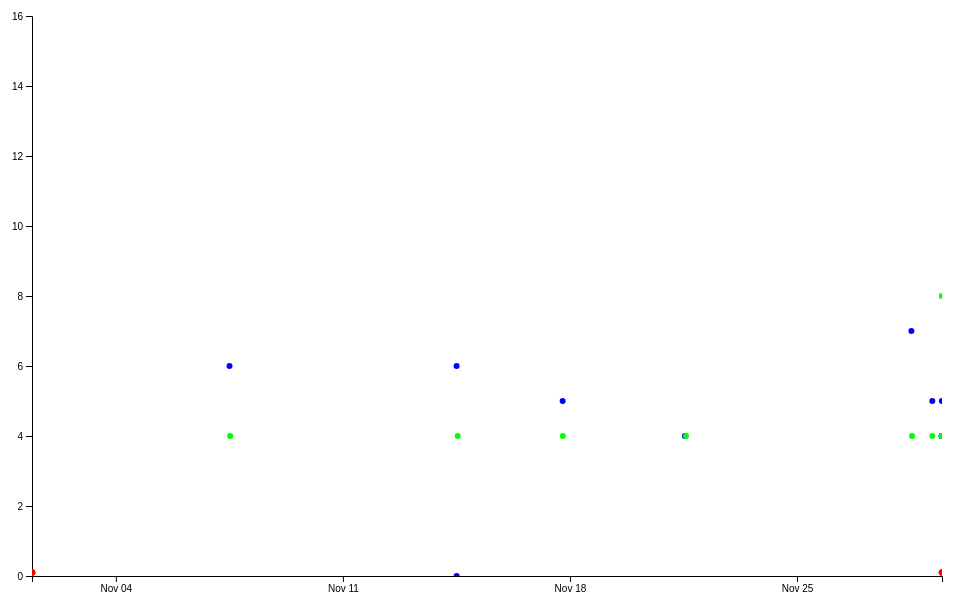
D3 v4 page, settled after 360 driven frames (6 s of simulated time); the page loaded 1 data file(s).


// set the dimensions and margins of the graph
var margin = {top: 10, right: 30, bottom: 30, left: 60},
    width = 1000 - margin.left - margin.right,
    height = 600 - margin.top - margin.bottom;

// append the svg object to the body of the page
var Svg = d3.select("#dataviz_brushZoom")
  .append("svg")
    .attr("width", width + margin.left + margin.right)
    .attr("height", height + margin.top + margin.bottom)
  .append("g")
    .attr("transform",
          "translate(" + margin.left + "," + margin.top + ")");

var parseTime = d3.timeParse("%Y-%m-%d %H:%M:%S");
var formatTime = d3.timeFormat("%Y-%m-%d %H:%M:%S");

//Read the data
d3.csv("csv/data_344.csv", function(data) {

  data.forEach(function(d) {
      d.EventTime = parseTime(d.EventTime);
	  });
	  
  // Add X axis
//  var x = d3.scaleLinear()
  var x = d3.scaleTime()
//    .domain([4, 8])
	.domain(d3.extent(data, function(d) { return d.EventTime; }))
    .range([ 0, width ]);
  var xAxis = Svg.append("g")
    .attr("transform", "translate(0," + height + ")")
    .call(d3.axisBottom(x)
		.ticks(5));

  // Add Y axis
  var y = d3.scaleLinear()
    .domain([0, 16])
    .range([ height, 0]);
  Svg.append("g")
    .call(d3.axisLeft(y));

	
  // Add a clipPath: everything out of this area won't be drawn.
  var clip = Svg.append("defs").append("svg:clipPath")
      .attr("id", "clip")
      .append("svg:rect")
      .attr("width", width )
      .attr("height", height )
      .attr("x", 0)
      .attr("y", 0);

  // Color scale: give me a specie name, I return a color
  var color = d3.scaleOrdinal()
    .domain(["0", "1", "2" ])
//    .range([ "#440154ff", "#21908dff", "#fde725ff"])
    .range([ "#0000ffff", "#00ff00ff", "#ff0000ff"])

  // Add brushing
  var brush = d3.brushX()                 // Add the brush feature using the d3.brush function
      .extent( [ [0,0], [width,height] ] ) // initialise the brush area: start at 0,0 and finishes at width,height: it means I select the whole graph area
      .on("end", updateChart) // Each time the brush selection changes, trigger the 'updateChart' function

  // Create the scatter variable: where both the circles and the brush take place
  var scatter = Svg.append('g')
    .attr("clip-path", "url(#clip)")

  // Add circles
  scatter
    .selectAll("circle")
    .data(data)
    .enter()
    .append("circle")
      .attr("cx", function (d) { return x(d.EventTime); } )
      .attr("cy", function (d) { return y(d.Time); } )
      .attr("r", 3)
      .style("fill", function (d) { return color(d.NR) } )
      .style("opacity", 1.0);
	   
  // Add the brushing
  scatter
    .append("g")
      .attr("class", "brush")
      .call(brush);

  //scatter.call(tip)
  // A function that set idleTimeOut to null
  var idleTimeout
  function idled() { idleTimeout = null; }

  // A function that update the chart for given boundaries
  function updateChart() {

    extent = d3.event.selection

    // If no selection, back to initial coordinate. Otherwise, update X axis domain
    if(!extent){
      if (!idleTimeout) return idleTimeout = setTimeout(idled, 350); // This allows to wait a little bit
	  x.domain(d3.extent(data, function(d) { return d.EventTime; }))
      //x.domain([ 4,8])
    }else{
      x.domain([ x.invert(extent[0]), x.invert(extent[1]) ])
      scatter.select(".brush").call(brush.move, null) // This remove the grey brush area as soon as the selection has been done
    }

    // Update axis and circle position
    xAxis.transition().duration(1000).call(d3.axisBottom(x))
	xAxis.call(d3.axisBottom(x)
		.ticks(5))

    scatter
      .selectAll("circle")
      .transition().duration(1000)
      .attr("cx", function (d) { return x(d.EventTime); } )
      .attr("cy", function (d) { return y(d.Time); } )
	  .call(d3.axisBottom(x)
		.ticks(5))

    }

})



### data: csv/data_344.csv
EventTime, Time, NR, A
2018-11-07 12:07:00, 6.0, 0, 0
2018-11-07 12:34:00, 4.0, 1, 0
2018-11-14 12:06:00, 6.0, 0, 0
2018-11-14 12:08:00, 0.0, 0, 0
2018-11-14 12:56:00, 4.0, 1, 0
2018-11-17 18:36:00, 5.0, 0, 0
2018-11-17 18:44:00, 4.0, 1, 0
2018-11-21 13:06:00, 4.0, 0, 0
2018-11-21 13:50:00, 4.0, 1, 0
2018-11-28 12:38:00, 7.0, 0, 0
2018-11-28 13:09:00, 4.0, 1, 0
2018-11-29 04:08:00, 5.0, 0, 0
2018-11-29 04:08:00, 4.0, 1, 0
2018-11-29 11:04:00, 4.0, 0, 0
2018-11-29 11:05:00, 4.0, 1, 0
2018-11-29 11:05:00, 4.0, 0, 0
2018-11-29 11:06:00, 34.0, 1, 0
2018-11-29 11:09:00, 4.0, 0, 0
2018-11-29 11:10:00, 4.0, 1, 0
2018-11-29 11:11:00, 5.0, 0, 0
2018-11-29 11:11:00, 8.0, 1, 0
2018-11-29 11:12:00, 33.0, 0, 0
2018-11-29 11:17:00, 4.0, 1, 0
2018-11-01 09:57:41, 0.1, 2, 1
2018-11-01 09:58:29, 0.1, 2, 1
2018-11-01 10:00:09, 0.1, 2, 1
2018-11-01 10:00:12, 0.1, 2, 1
2018-11-01 10:05:16, 0.1, 2, 1
2018-11-01 10:05:29, 0.1, 2, 1
2018-11-01 10:11:26, 0.1, 2, 1
2018-11-01 10:14:06, 0.1, 2, 1
2018-11-29 11:05:58, 0.1, 2, 1
2018-11-29 11:06:16, 0.1, 2, 1
2018-11-29 11:11:48, 0.1, 2, 1
2018-11-29 11:12:06, 0.1, 2, 1
2018-11-29 11:12:49, 0.1, 2, 1